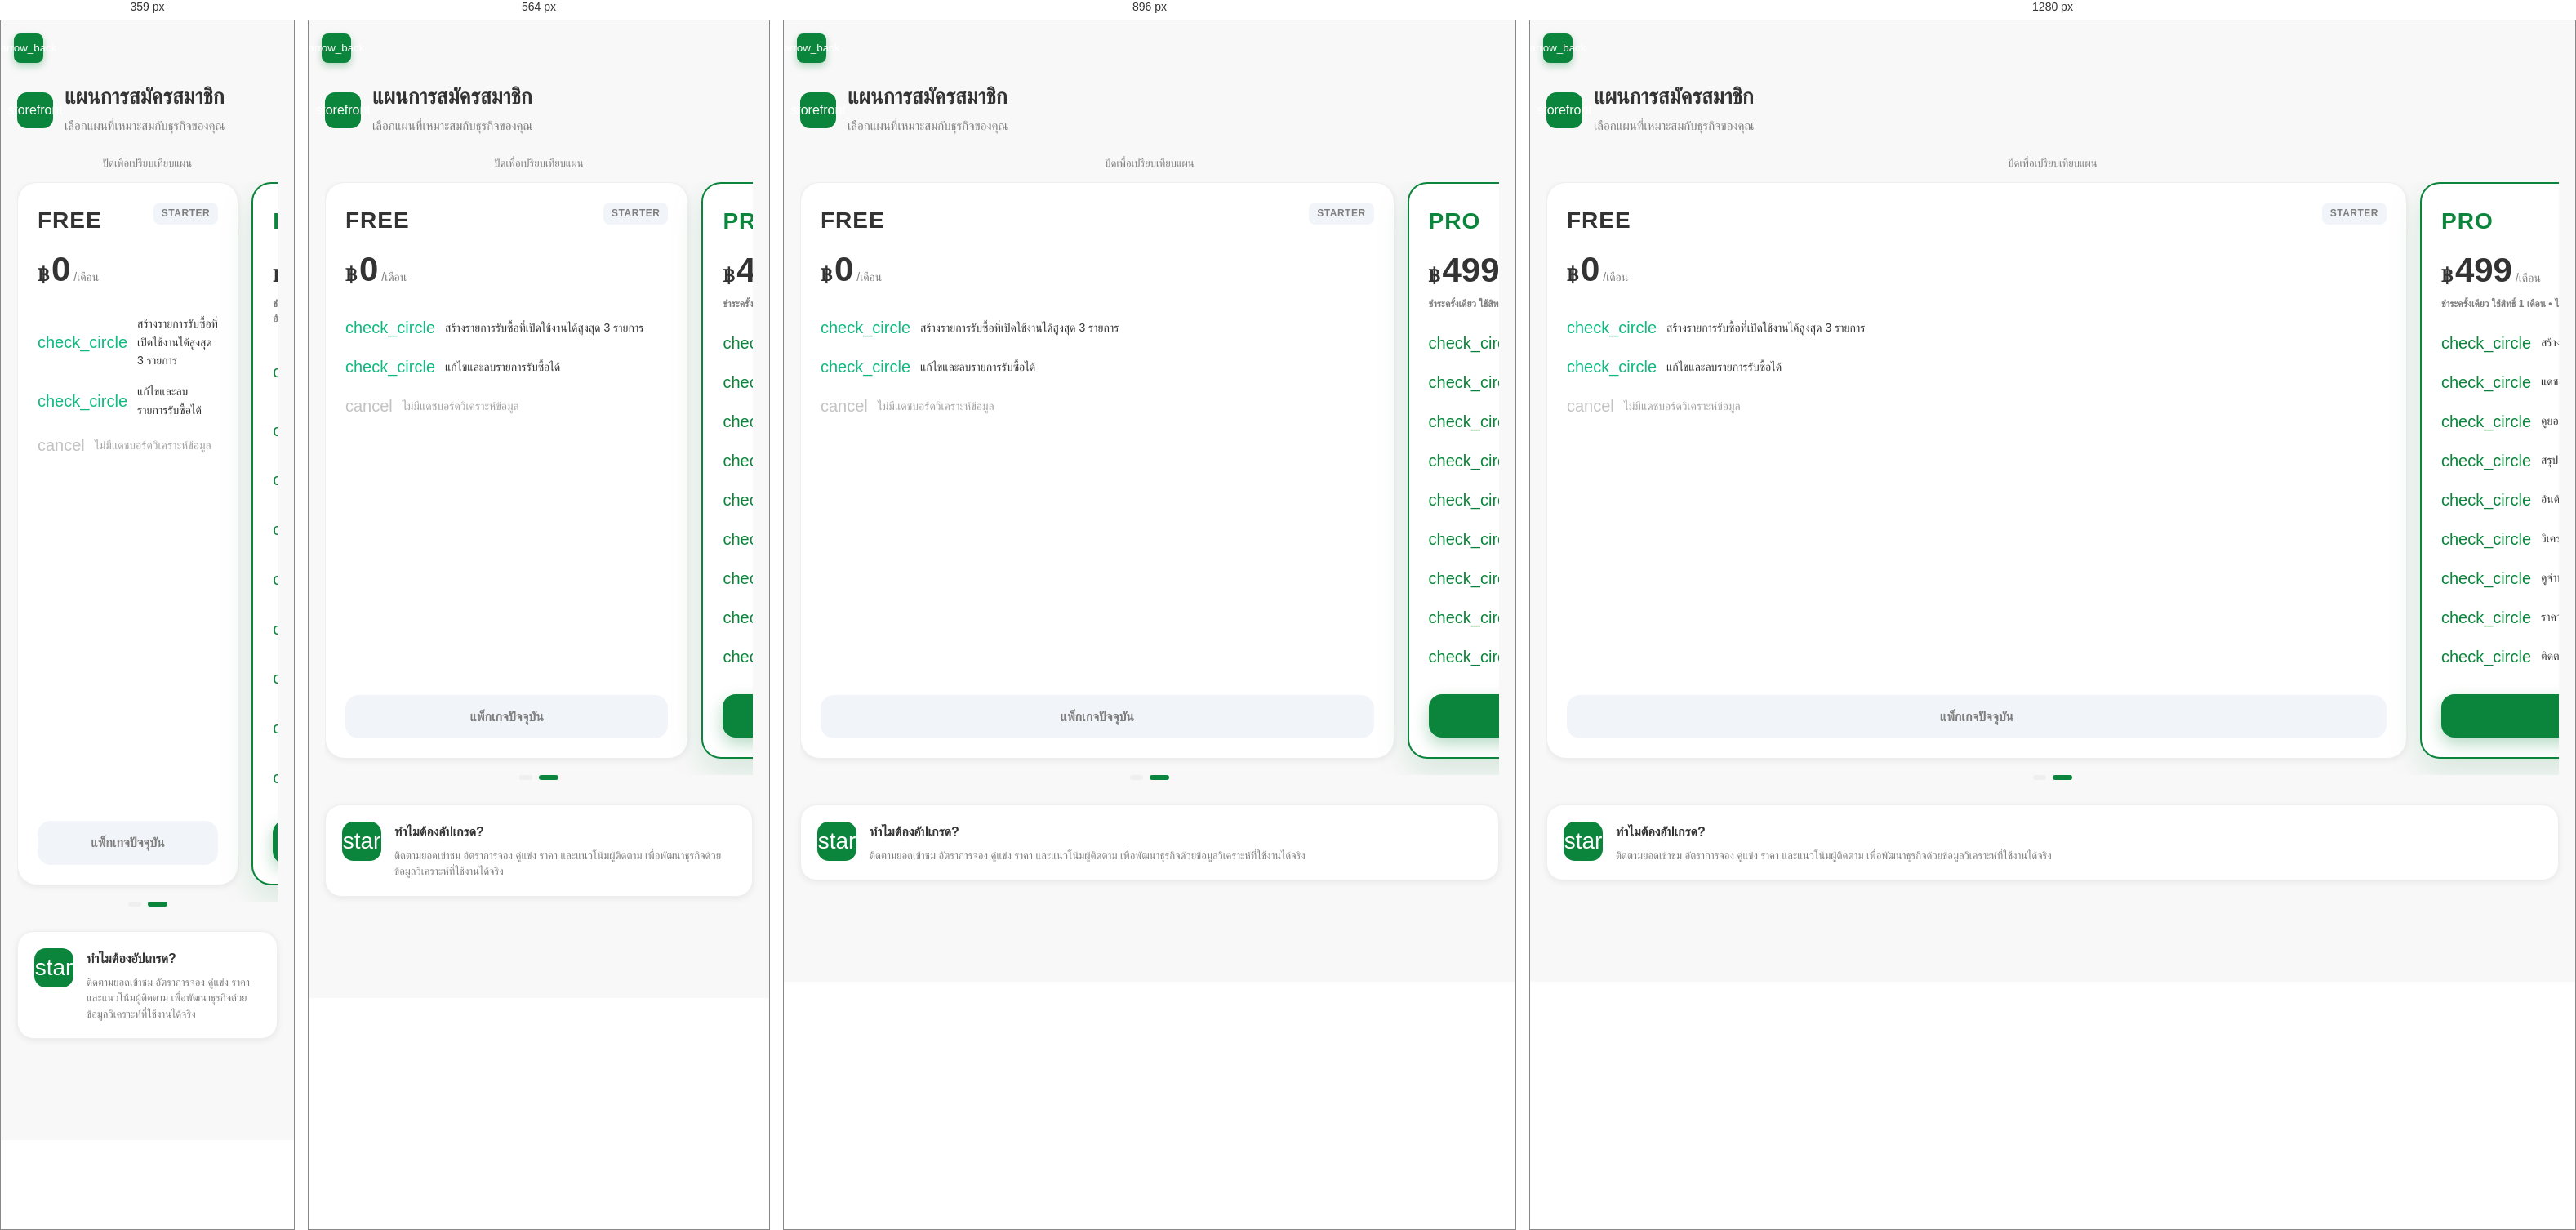
Rendered at 359 px, 564 px, 896 px and 1280 px, left to right.

<!-- file: subscription.html -->
<!DOCTYPE html>
<html lang="th">
<head>
<meta charset="UTF-8" />

    <script src="../../js/api-client.js"></script>

    <script src="../../js/auth/guard.js"></script>
    <script>window.AuthGuard.requireLogin();</script>
  <meta name="viewport" content="width=device-width, initial-scale=1.0, maximum-scale=1.0, user-scalable=no, viewport-fit=cover">
  <title>Subscription Plans | AGRIPRICE</title>
  <script>
    (function () {
      const savedTheme = localStorage.getItem('agriprice_theme') || ((window.matchMedia && window.matchMedia('(prefers-color-scheme: dark)').matches) ? 'dark' : 'light');
      document.documentElement.setAttribute('data-theme', savedTheme);
    })();
  </script>
    <meta name="theme-color" content="#0B853C">
    <meta name="apple-mobile-web-app-capable" content="yes">
    <meta name="apple-mobile-web-app-status-bar-style" content="black-translucent">

  <!-- Fonts & Icons -->
  <link rel="preconnect" href="https://fonts.googleapis.com">
  <link rel="preconnect" href="https://fonts.gstatic.com" crossorigin>
  <link href="https://fonts.googleapis.com/css2?family=Sarabun:ital,wght@0,400;0,500;0,600;0,700;0,800&display=swap" rel="stylesheet">
  <link href="https://fonts.googleapis.com/icon?family=Material+Icons+Outlined" rel="stylesheet">

  <!-- CSS -->
  <link rel="stylesheet" href="../../css/global.css" />
  <link rel="stylesheet" href="../../css/account/subscription.css" />

    <script src="../../js/config.js"></script>

    <script src="../../js/components/i18n.js"></script>

    <script src="../../js/global-anim.js"></script>
  <link rel="stylesheet" href="../../css/dark-mode-patch.css">
</head>

<body data-active="account">

  <header class="sub-header">
    <button class="back-btn" id="backBtn" aria-label="ย้อนกลับ" data-i18n-aria-label="back">
      <span class="material-icons-outlined">arrow_back</span>
    </button>
  </header>

  <main class="sub-main">
    <div class="header-text">
      <div class="icon-container">
        <span class="material-icons-outlined">storefront</span>
      </div>
      <div class="title-wrap">
        <h1 data-i18n="subscription_plans_title">แผนการสมัครสมาชิก</h1>
        <p data-i18n="perfect_plan_desc">เลือกแผนที่เหมาะสมกับธุรกิจของคุณ</p>
      </div>
    </div>

    <p class="swipe-hint" data-i18n="swipe_hint">ปัดเพื่อเปรียบเทียบแผน</p>

    <div class="plans-carousel">
      <!-- Free Plan -->
      <div class="plan-card free-plan">
        <div class="plan-badge" data-i18n="starter_badge">STARTER</div>
        <h2 class="plan-name" data-i18n="free_plan_name">FREE</h2>
        <div class="plan-price">
          <span class="currency">฿</span><span class="amount">0</span><span class="period" data-i18n="month_period">/เดือน</span>
        </div>

        <ul class="plan-features">
          <li class="feature-item included">
            <span class="material-icons-outlined check-icon">check_circle</span>
            <span data-i18n="up_to_3_products">สร้างรายการรับซื้อที่เปิดใช้งานได้สูงสุด 3 รายการ</span>
          </li>
          <li class="feature-item included">
            <span class="material-icons-outlined check-icon">check_circle</span>
            <span data-i18n="edit_delete_products">แก้ไขและลบรายการรับซื้อได้</span>
          </li>
          <li class="feature-item excluded">
            <span class="material-icons-outlined cross-icon">cancel</span>
            <span data-i18n="no_dashboard">ไม่มีแดชบอร์ดวิเคราะห์ข้อมูล</span>
          </li>
        </ul>

        <button class="plan-btn btn-current" disabled data-i18n="current_plan_btn">แพ็กเกจปัจจุบัน</button>
      </div>

      <!-- Pro Plan -->
      <div class="plan-card pro-plan">
        <div class="plan-badge premium" data-i18n="recommended_badge">RECOMMENDED</div>
        <h2 class="plan-name pro-text" data-i18n="pro_plan_name">PRO</h2>
        <div class="plan-price">
          <span class="currency">฿</span><span class="amount">499</span><span class="period" data-i18n="month_period">/เดือน</span>
        </div>
        <p class="plan-term-note" data-i18n="pro_one_time_term">ชำระครั้งเดียว ใช้สิทธิ์ 1 เดือน • ไม่มีการต่ออายุอัตโนมัติ</p>

        <ul class="plan-features">
          <li class="feature-item included">
            <span class="material-icons-outlined check-icon pro">check_circle</span>
            <span data-i18n="up_to_10_products">สร้างรายการรับซื้อที่เปิดใช้งานได้สูงสุด 10 รายการ</span>
          </li>
          <li class="feature-item included">
            <span class="material-icons-outlined check-icon pro">check_circle</span>
            <span data-i18n="dashboard_analytics">แดชบอร์ดวิเคราะห์ข้อมูล</span>
          </li>
          <li class="feature-item included">
            <span class="material-icons-outlined check-icon pro">check_circle</span>
            <span data-i18n="view_product_performance">ดูยอดเข้าชมและอัตราการจอง</span>
          </li>
          <li class="feature-item included">
            <span class="material-icons-outlined check-icon pro">check_circle</span>
            <span data-i18n="monthly_booking_summary">สรุปยอดจองรายเดือน</span>
          </li>
          <li class="feature-item included">
            <span class="material-icons-outlined check-icon pro">check_circle</span>
            <span data-i18n="top_booked_ranking">อันดับรายการรับซื้อที่ถูกจองสูงสุด</span>
          </li>
          <li class="feature-item included">
            <span class="material-icons-outlined check-icon pro">check_circle</span>
            <span data-i18n="pro_feature_booking_analytics">วิเคราะห์การจองเชิงลึก</span>
          </li>
          <li class="feature-item included">
            <span class="material-icons-outlined check-icon pro">check_circle</span>
            <span data-i18n="pro_feature_competitor_analytics">ดูจำนวนคู่แข่งและสินค้าที่ทับซ้อน</span>
          </li>
          <li class="feature-item included">
            <span class="material-icons-outlined check-icon pro">check_circle</span>
            <span data-i18n="pro_feature_price_comparison">ราคาเราเทียบกับตลาด</span>
          </li>
          <li class="feature-item included">
            <span class="material-icons-outlined check-icon pro">check_circle</span>
            <span data-i18n="pro_feature_follower_growth">ติดตามการเติบโตของผู้ติดตาม</span>
          </li>
        </ul>

        <button class="plan-btn btn-upgrade" id="upgradeBtn" data-i18n="upgrade_pro_btn">อัปเกรดเป็น Pro</button>
      </div>
    </div>

    <!-- Dots -->
    <div class="carousel-dots">
      <div class="dot"></div>
      <div class="dot active"></div>
    </div>

    <!-- Why Upgrade -->
    <div class="why-upgrade-card">
      <div class="why-icon">
        <span class="material-icons-outlined">star</span>
      </div>
      <div class="why-content">
        <h3 data-i18n="why_upgrade_title">ทำไมต้องอัปเกรด?</h3>
        <p data-i18n="why_upgrade_desc">ติดตามยอดเข้าชม อัตราการจอง คู่แข่ง ราคา และแนวโน้มผู้ติดตาม เพื่อพัฒนาธุรกิจด้วยข้อมูลวิเคราะห์ที่ใช้งานได้จริง</p>
      </div>
    </div>

  </main>


    <script src="../../js/account/subscription.js"></script>
  <script>
    document.addEventListener('DOMContentLoaded', function() {
      if (window.i18nInit) window.i18nInit();
    });

  </script>
</body>
</html>






/* @media block from global.css */
@media (max-width: 360px) {
  :root {
    --page-gutter: 12px;
  }

  .container {
    padding-inline: 12px;
  }

  :where(.section-header, .header, .card, .menu-item, .list-item) {
    column-gap: 8px;
  }
}

/* @media block from global.css */
@media (min-width: 768px) {
  .container { max-width: 100%; padding: 0 24px; }
}

/* @media block from global.css */
@media (min-width: 1024px) {
  .container { max-width: 1440px; padding: 0 80px; }
}

/* @media block from dark-mode-patch.css */
@media (min-width: 1024px) {
  [data-theme="dark"] body {
    background: var(--bg-page) !important;
  }
}